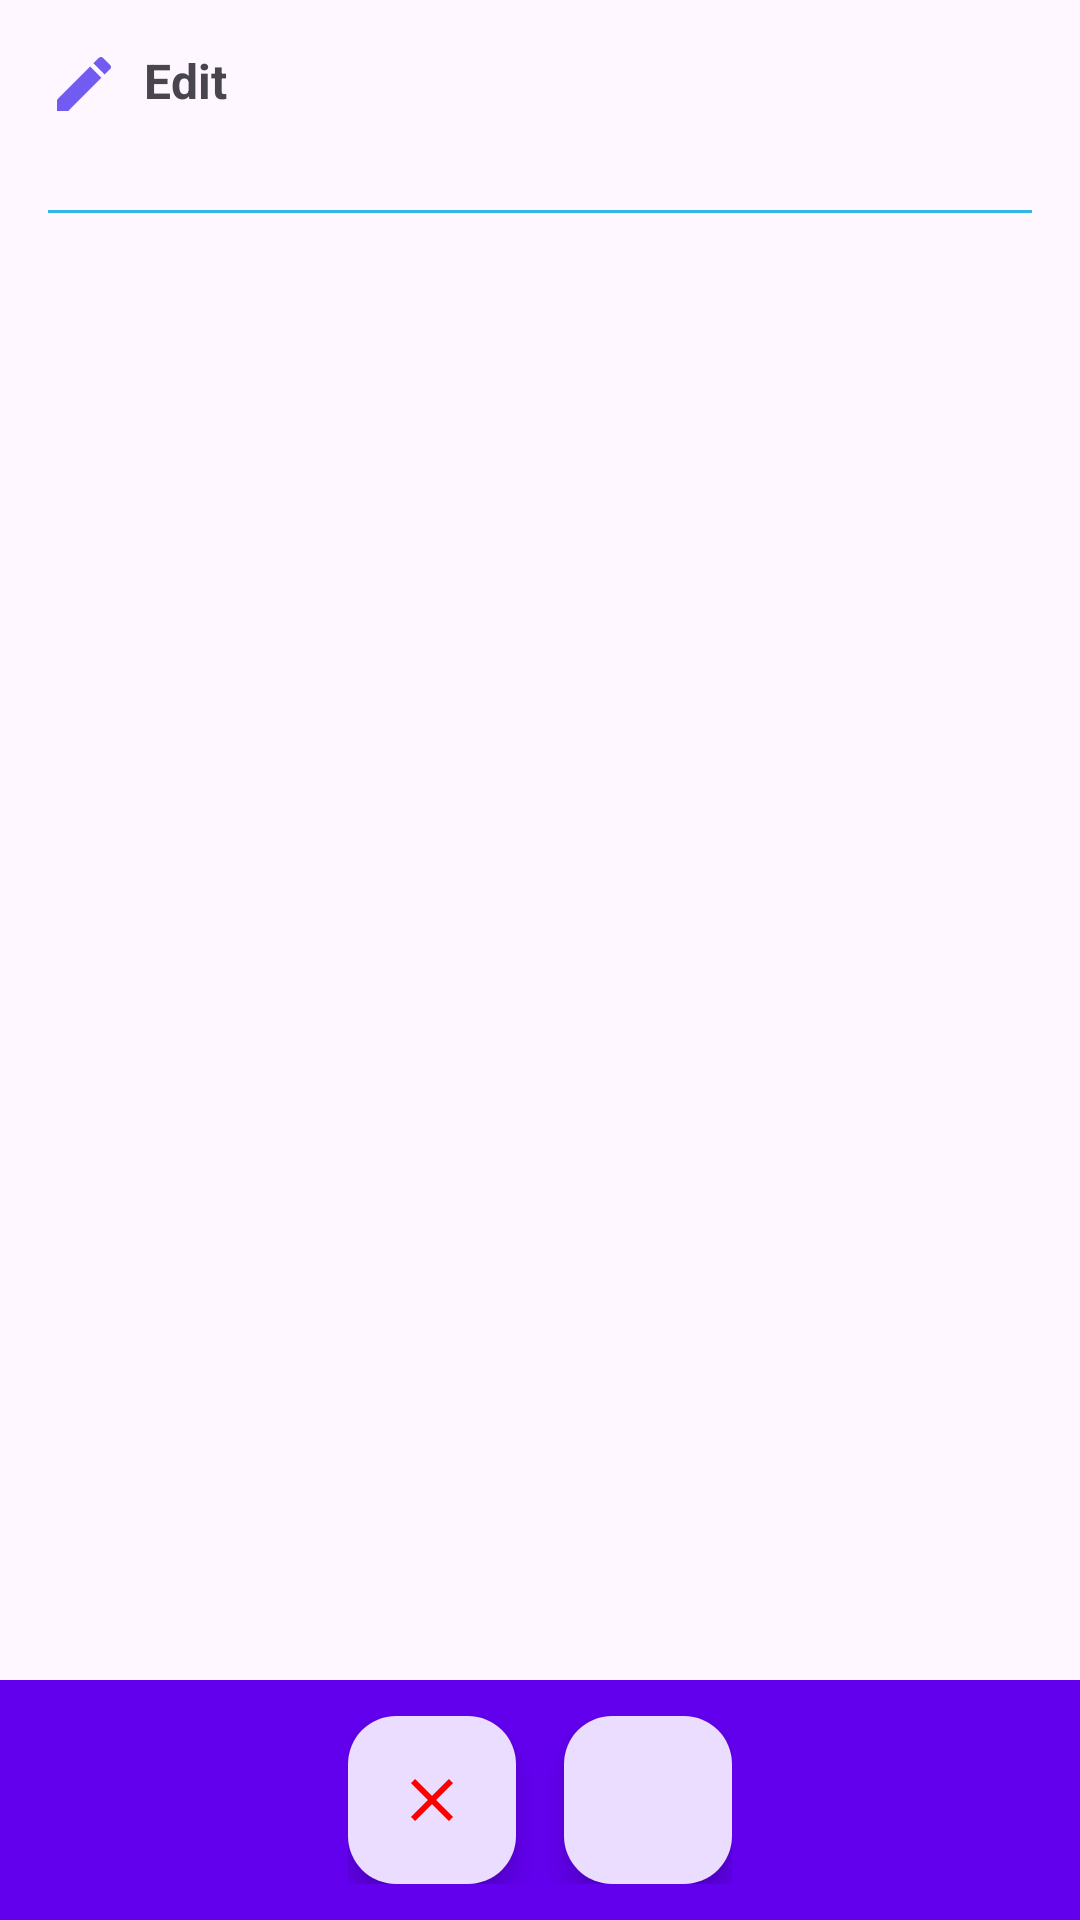

Reconstruct the res/layout file that produces this screen, plus the resources it refers to.
<!-- AndroidManifest.xml: application theme Theme.NMedia -->
<!-- res/layout/activity_edit_post.xml -->
<?xml version="1.0" encoding="utf-8"?>
<androidx.coordinatorlayout.widget.CoordinatorLayout xmlns:android="http://schemas.android.com/apk/res/android"
    xmlns:app="http://schemas.android.com/apk/res-auto"
    xmlns:tools="http://schemas.android.com/tools"
    android:layout_width="match_parent"
    android:layout_height="match_parent"
    tools:context=".activity.NewPostActivity">

    <RelativeLayout
        android:layout_width="match_parent"
        android:layout_height="wrap_content"
        android:padding="16dp">

        <ImageView
            android:id="@+id/editIcon"
            android:layout_width="24dp"
            android:layout_height="24dp"
            android:layout_alignParentStart="true"
            android:src="@drawable/baseline_edit_24" />

        <TextView
            android:id="@+id/editingText"
            android:layout_width="wrap_content"
            android:layout_height="wrap_content"
            android:layout_marginStart="8dp"
            android:layout_toEndOf="@id/editIcon"
            android:text="@string/edit"
            android:textSize="16sp"
            android:textStyle="bold" />

        <EditText
            android:id="@+id/originalText"
            android:layout_width="match_parent"
            android:layout_height="wrap_content"
            android:layout_below="@id/editingText"
            android:layout_marginTop="8dp"
            android:background="@android:color/transparent"
            android:gravity="start|top"
            android:inputType="textMultiLine"
            android:textSize="12sp" />

        <View
            android:layout_width="match_parent"
            android:layout_height="1dp"
            android:layout_below="@id/originalText"
            android:layout_marginTop="8dp"
            android:background="@android:color/holo_blue_light" />

        <EditText
            android:id="@+id/editPost"
            android:layout_width="match_parent"
            android:layout_height="wrap_content"
            android:layout_below="@id/originalText"
            android:layout_marginTop="8dp"
            android:background="@android:color/transparent"
            android:gravity="start|top"
            android:inputType="textMultiLine"
            android:textSize="16sp" />
    </RelativeLayout>

    <com.google.android.material.bottomappbar.BottomAppBar
        android:id="@+id/bottomAppBar"
        style="@style/Widget.Material3.BottomAppBar"
        android:layout_width="match_parent"
        android:layout_height="wrap_content"
        android:layout_gravity="bottom"
        android:backgroundTint="@color/purple_500"
        app:fabAlignmentMode="center"
        app:hideOnScroll="true">

        <LinearLayout
            android:layout_width="wrap_content"
            android:layout_height="wrap_content"
            android:layout_gravity="center"
            android:orientation="horizontal">

            <com.google.android.material.floatingactionbutton.FloatingActionButton
                android:id="@+id/exitEdit"
                android:layout_width="wrap_content"
                android:layout_height="wrap_content"
                android:layout_marginEnd="16dp"
                android:contentDescription="@string/exitedit"
                app:srcCompat="@drawable/ic_close_24"
                app:tint="@color/red" />

            <com.google.android.material.floatingactionbutton.FloatingActionButton
                android:id="@+id/ok"
                android:layout_width="wrap_content"
                android:layout_height="wrap_content"
                android:contentDescription="@string/save"
                app:srcCompat="@drawable/ic_ok_24_dp" />
        </LinearLayout>
    </com.google.android.material.bottomappbar.BottomAppBar>

</androidx.coordinatorlayout.widget.CoordinatorLayout>
<!-- resources referenced by this layout -->
<resources>
  <color name="purple_500">#FF6200EE</color>
  <color name="red">#FF0000</color>
  <!-- drawable baseline_edit_24 (drawable) -->
  <vector xmlns:android="http://schemas.android.com/apk/res/android" android:height="24dp" android:tint="#715BF1" android:viewportHeight="24" android:viewportWidth="24" android:width="24dp">
        
      <path android:fillColor="@android:color/white" android:pathData="M3,17.25V21h3.75L17.81,9.94l-3.75,-3.75L3,17.25zM20.71,7.04c0.39,-0.39 0.39,-1.02 0,-1.41l-2.34,-2.34c-0.39,-0.39 -1.02,-0.39 -1.41,0l-1.83,1.83 3.75,3.75 1.83,-1.83z"/>
      
  </vector>
  <!-- drawable ic_close_24 (drawable) -->
  <vector xmlns:android="http://schemas.android.com/apk/res/android" android:height="24dp" android:tint="#F15B5B" android:viewportHeight="24" android:viewportWidth="24" android:width="24dp">
        
      <path android:fillColor="@android:color/white" android:pathData="M19,6.41L17.59,5 12,10.59 6.41,5 5,6.41 10.59,12 5,17.59 6.41,19 12,13.41 17.59,19 19,17.59 13.41,12z"/>
      
  </vector>
  <string name="edit">Edit</string>
  <string name="exitedit">ExitEdit</string>
  <string name="save">Save</string>
  <style name="Theme.NMedia" parent="Theme.Material3.DayNight.NoActionBar">
          
          <item name="colorPrimary">@color/purple_500</item>
          <item name="colorPrimaryVariant">@color/purple_700</item>
          <item name="colorOnPrimary">@color/white</item>
          
          <item name="colorSecondary">@color/teal_200</item>
          <item name="colorSecondaryVariant">@color/teal_700</item>
          <item name="colorOnSecondary">@color/black</item>
          
          <item name="android:statusBarColor" tools:targetApi="l">?attr/colorPrimaryVariant</item>
          
      </style>
  <color name="purple_700">#FF3700B3</color>
  <color name="white">#FFFFFFFF</color>
  <color name="teal_200">#FF03DAC5</color>
  <color name="teal_700">#FF018786</color>
  <color name="black">#FF000000</color>
</resources>
